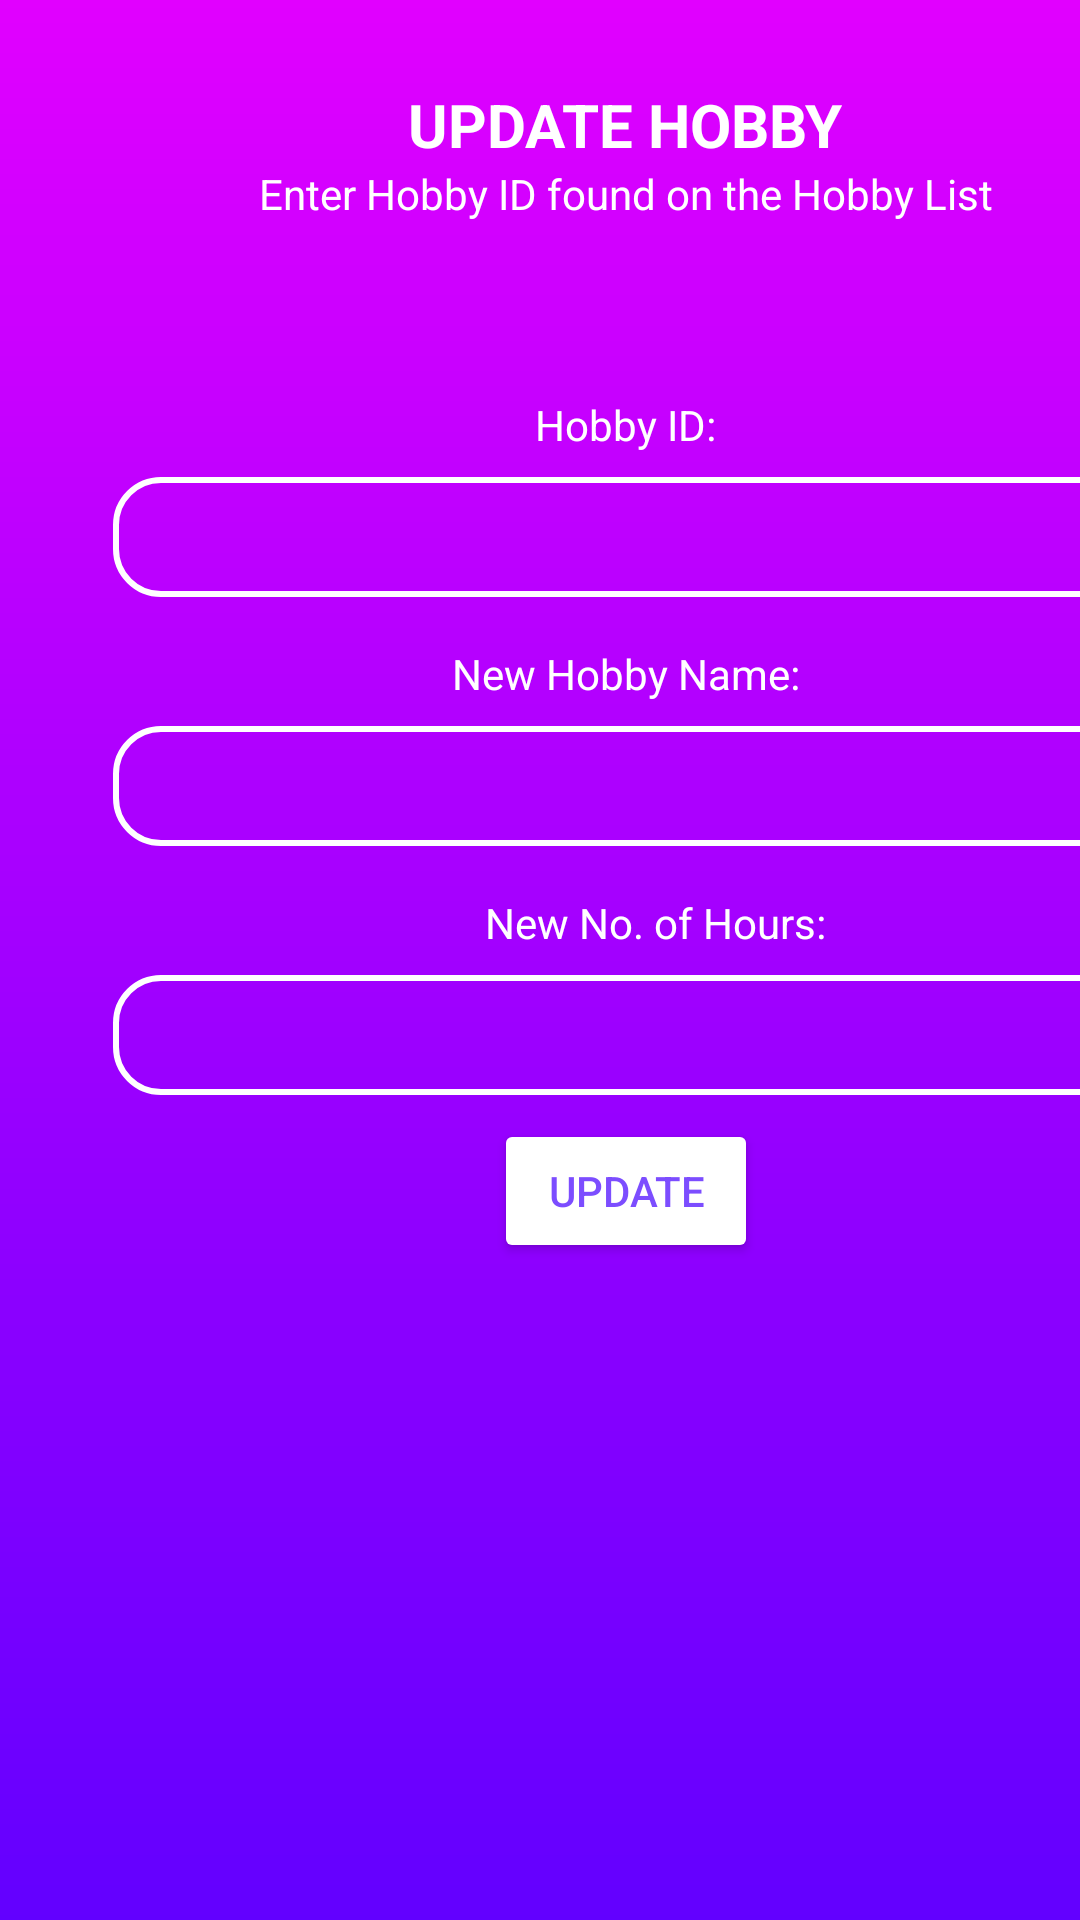

Write the Android layout XML for this screen, with the resource values it uses.
<!-- AndroidManifest.xml: application theme Theme.HobiTrac -->
<!-- res/layout/fragment_update.xml -->
<?xml version="1.0" encoding="utf-8"?>
<FrameLayout xmlns:android="http://schemas.android.com/apk/res/android"
    xmlns:app="http://schemas.android.com/apk/res-auto"
    xmlns:tools="http://schemas.android.com/tools"
    android:layout_width="match_parent"
    android:layout_height="match_parent"
    tools:context=".UpdateFragment">

    <androidx.constraintlayout.widget.ConstraintLayout
        android:id="@+id/Container"
        android:layout_width="match_parent"
        android:layout_height="match_parent"
        tools:context=".MainActivity">

        <androidx.constraintlayout.widget.ConstraintLayout
            android:id="@+id/constraintLayout"
            android:layout_width="417dp"
            android:layout_height="752dp"
            android:background="@drawable/gradient1"
            app:layout_constraintBottom_toTopOf="@+id/studentListView"
            app:layout_constraintEnd_toEndOf="parent"
            app:layout_constraintHorizontal_bias="0.0"
            app:layout_constraintStart_toStartOf="parent"
            app:layout_constraintTop_toTopOf="parent">

            <TextView
                android:id="@+id/textView"
                android:layout_width="wrap_content"
                android:layout_height="wrap_content"
                android:layout_marginTop="28dp"
                android:text="Update Hobby"
                android:textAllCaps="true"
                android:textColor="#FFFFFF"
                android:textSize="20sp"
                android:textStyle="bold"
                app:layout_constraintEnd_toEndOf="parent"
                app:layout_constraintHorizontal_bias="0.5"
                app:layout_constraintStart_toStartOf="parent"
                app:layout_constraintTop_toTopOf="parent" />

            <TextView
                android:id="@+id/textView2"
                android:layout_width="wrap_content"
                android:layout_height="wrap_content"
                android:layout_marginStart="16dp"
                android:layout_marginLeft="16dp"
                android:layout_marginTop="16dp"
                android:layout_marginEnd="16dp"
                android:layout_marginRight="16dp"
                android:text="New Hobby Name:"
                android:textColor="#FFFFFF"
                app:layout_constraintEnd_toEndOf="parent"
                app:layout_constraintStart_toStartOf="parent"
                app:layout_constraintTop_toBottomOf="@+id/hobbyID" />

            <EditText
                android:id="@+id/txtUpdateHobbyName"
                android:layout_width="342dp"
                android:layout_height="40dp"
                android:layout_marginStart="16dp"
                android:layout_marginLeft="16dp"
                android:layout_marginTop="8dp"
                android:layout_marginEnd="16dp"
                android:layout_marginRight="16dp"
                android:paddingLeft="20dp"
                android:background="@drawable/rounded_corners"
                android:ems="10"
                android:inputType="textPersonName"
                android:textColor="#FFFFFF"
                app:layout_constraintEnd_toEndOf="parent"
                app:layout_constraintStart_toStartOf="parent"
                app:layout_constraintTop_toBottomOf="@+id/textView2" />

            <TextView
                android:id="@+id/textView3"
                android:layout_width="wrap_content"
                android:layout_height="wrap_content"
                android:layout_marginStart="16dp"
                android:layout_marginLeft="16dp"
                android:layout_marginTop="16dp"
                android:layout_marginEnd="16dp"
                android:layout_marginRight="16dp"
                android:paddingLeft="20dp"
                android:text="New No. of Hours:"
                android:textColor="#FFFFFF"
                app:layout_constraintEnd_toEndOf="parent"
                app:layout_constraintStart_toStartOf="parent"
                app:layout_constraintTop_toBottomOf="@+id/txtUpdateHobbyName" />

            <Button
                android:id="@+id/updateHobby"
                android:layout_width="wrap_content"
                android:layout_height="wrap_content"
                android:layout_marginStart="16dp"
                android:layout_marginLeft="16dp"
                android:layout_marginTop="8dp"
                android:layout_marginEnd="16dp"
                android:layout_marginRight="16dp"
                android:text="Update"
                android:textColor="#7C4DFF"
                app:backgroundTint="@color/cardview_light_background"
                app:cornerRadius="20dp"
                app:layout_constraintEnd_toEndOf="parent"
                app:layout_constraintStart_toStartOf="parent"
                app:layout_constraintTop_toBottomOf="@+id/txtUpdateHours" />

            <EditText
                android:id="@+id/txtUpdateHours"
                android:layout_width="342dp"
                android:layout_height="40dp"
                android:layout_marginStart="16dp"
                android:layout_marginLeft="16dp"
                android:layout_marginTop="8dp"
                android:layout_marginEnd="16dp"
                android:layout_marginRight="16dp"
                android:paddingLeft="20dp"
                android:background="@drawable/rounded_corners"
                android:ems="10"
                android:inputType="number"
                android:textColor="#FFFFFF"
                app:layout_constraintEnd_toEndOf="parent"
                app:layout_constraintStart_toStartOf="parent"
                app:layout_constraintTop_toBottomOf="@+id/textView3" />

            <EditText
                android:id="@+id/hobbyID"
                android:layout_width="342dp"
                android:layout_height="40dp"
                android:layout_marginStart="16dp"
                android:layout_marginLeft="16dp"
                android:layout_marginTop="8dp"
                android:layout_marginEnd="16dp"
                android:layout_marginRight="16dp"
                android:background="@drawable/rounded_corners"
                android:ems="10"
                android:inputType="number"
                android:paddingLeft="20dp"
                android:textColor="#FFFFFF"
                app:layout_constraintEnd_toEndOf="parent"
                app:layout_constraintStart_toStartOf="parent"
                app:layout_constraintTop_toBottomOf="@+id/textView5" />

            <TextView
                android:id="@+id/textView5"
                android:layout_width="wrap_content"
                android:layout_height="wrap_content"
                android:layout_marginStart="16dp"
                android:layout_marginLeft="16dp"
                android:layout_marginTop="132dp"
                android:layout_marginEnd="16dp"
                android:layout_marginRight="16dp"
                android:text="Hobby ID:"
                android:textColor="#FFFFFF"
                app:layout_constraintEnd_toEndOf="parent"
                app:layout_constraintStart_toStartOf="parent"
                app:layout_constraintTop_toTopOf="parent" />

            <TextView
                android:id="@+id/textView6"
                android:layout_width="wrap_content"
                android:layout_height="wrap_content"
                android:layout_marginStart="16dp"
                android:layout_marginLeft="16dp"
                android:layout_marginEnd="16dp"
                android:layout_marginRight="16dp"
                android:text="Enter Hobby ID found on the Hobby List"
                android:textColor="#FFFFFF"
                app:layout_constraintEnd_toEndOf="parent"
                app:layout_constraintStart_toStartOf="parent"
                app:layout_constraintTop_toBottomOf="@+id/textView" />

        </androidx.constraintlayout.widget.ConstraintLayout>
    </androidx.constraintlayout.widget.ConstraintLayout>

</FrameLayout>
<!-- resources referenced by this layout -->
<resources>
  <!-- drawable gradient1 (drawable) -->
  <?xml version="1.0" encoding="utf-8"?>
  <shape android:shape="rectangle"
      xmlns:android="http://schemas.android.com/apk/res/android">
      <gradient
          android:startColor="#4c00ff"
          android:endColor="#e100ff"
          android:angle="90"
          />
  </shape>
  <!-- drawable rounded_corners (drawable) -->
  <?xml version="1.0" encoding="utf-8"?>
  <shape xmlns:android="http://schemas.android.com/apk/res/android"
      android:shape="rectangle"
      android:padding="10dp">
  
      
      <stroke android:width="2dp" android:color="@color/white" />
      <corners
          android:bottomRightRadius="15dp"
          android:bottomLeftRadius="15dp"
          android:topLeftRadius="15dp"
          android:topRightRadius="15dp" />
  </shape>
  <style name="Theme.HobiTrac" parent="Theme.MaterialComponents.DayNight.DarkActionBar">
          
          <item name="colorPrimary">@color/purple_500</item>
          <item name="colorPrimaryVariant">@color/purple_700</item>
          <item name="colorOnPrimary">@color/white</item>
          
          <item name="colorSecondary">@color/teal_200</item>
          <item name="colorSecondaryVariant">@color/teal_700</item>
          <item name="colorOnSecondary">@color/black</item>
          
          <item name="android:statusBarColor" tools:targetApi="l">?attr/colorPrimaryVariant</item>
          
      </style>
  <!-- not gathered from this repository: default colours our renderer supplied (Android Studio template values) -->
  <color name="purple_500">#FF6200EE</color>
  <color name="purple_700">#FF3700B3</color>
  <color name="teal_200">#FF03DAC5</color>
  <color name="teal_700">#FF018786</color>
  <color name="black">#FF000000</color>
  <color name="white">#FFFFFFFF</color>
</resources>
